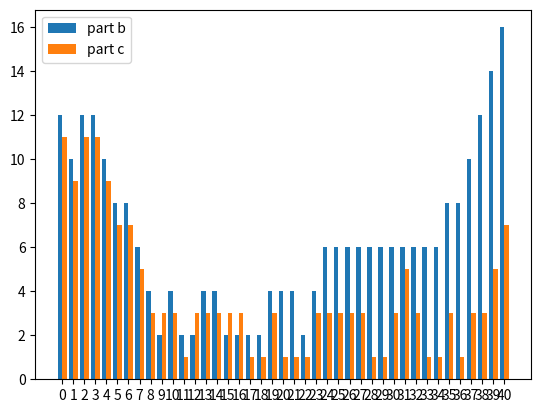
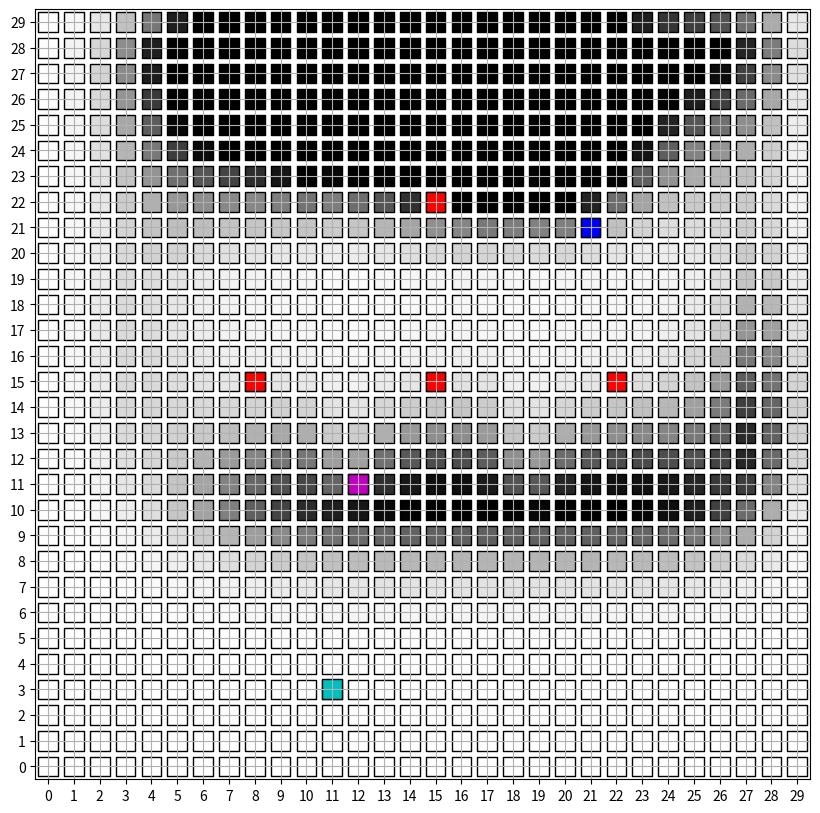

These figures' Python source, in order: (Note: this script raises an exception after producing the figures.)
from itertools import repeat
import random
import matplotlib.pyplot as plt
import matplotlib.animation as animation
import matplotlib.colors as colors
import numpy as np
import matplotlib.markers as markers

T = 40

# initializing the probability matrix for bayes filter P[i,j,k]
# i:time j:x-axis location k:y-axis location
P = np.zeros((T+1,30,30))
P_fwd = np.zeros((T+1,30,30))
for i in range(30):
    for j in range(30):
        P_fwd[0,i,j] = 1/900


def chebyshev(a, b):
    return max(abs(a[0] - b[0]),abs(a[1] - b[1]))

def all_measure(all_sensors, robot_bf):
    for sensor in all_sensors:
        sensor.measure(robot_bf)


class Robot:
    def __init__(self, x, y):
        self.x = x
        self.y = y
        self.movement_history = [(x, y)]
    def next_state(self, action):
        if action == 'up':
            self.y += 1
        elif action == 'down':
            self.y -= 1
        elif action == 'left':
            self.x -= 1
        elif action == 'right':
            self.x += 1
        self.movement_history.append((self.x, self.y))

class Sensor:
    def __init__(self, x, y):
        self.x = x
        self.y = y
        self.measurements = []
    def measure(self, robot_bf):
        prob_detection = max(0.4, 0.9 - chebyshev((robot_bf.x, robot_bf.y), (self.x, self.y))/10)
        # making sure probability remains zero outside the distribution
        if prob_detection == 0.4:
            prob_detection = 0
        measurement = np.random.choice([True, False], 1, p=[prob_detection, 1-prob_detection])[0]
        self.measurements.append(measurement)

# This function returns the next stochastic action.
def transition_model(robot_bf, motion_model):
    choices = ['up', 'down', 'left', 'right']
    edge_corner = False
    if robot_bf.x == 0:
        choices.remove('left')
        edge_corner = True
    if robot_bf.x == 29:
        choices.remove('right')
        edge_corner = True
    if robot_bf.y == 0:
        choices.remove('down')
        edge_corner = True
    if robot_bf.y == 29:
        choices.remove('up')
        edge_corner = True
    action_weights = None
    if not edge_corner:
        action_weights = [motion_model[motion] for motion in choices]
    else:
        action_weights = [1 for motion in choices]
    movement_direction = random.choices(choices, action_weights, k=1)[0]
    return movement_direction

# Robot motion model initialisation.
motion_model = { 'up': 0.4, 'down': 0.1, 'left': 0.2, 'right': 0.3 }
x, y = random.randrange(30), random.randrange(30)
x, y = 15, 15
robot_bf = Robot(x, y)

# Sensor initialisation.
sensor_1, sensor_2, sensor_3, sensor_4 = Sensor(8, 15), Sensor(15, 15), Sensor(22, 15), Sensor(15, 22)
all_sensors = [sensor_1, sensor_2, sensor_3, sensor_4]
all_measure(all_sensors, robot_bf)

# Running the simulation.
for i in range(T):
    robot_bf.next_state(transition_model(robot_bf, motion_model))
    all_measure(all_sensors, robot_bf)
    # calculating probability of a state using baye's filter
    P_dash = np.zeros((30,30))
    for a in range(30):
        for b in range(30):
            for action in motion_model:
                if action == 'up' and b>0:
                    P_dash[a,b] += motion_model[action] * P_fwd[i,a,b-1]
                if action == 'down' and b<29:
                    P_dash[a,b] += motion_model[action] * P_fwd[i,a,b+1]
                if action == 'left' and a<29:
                    P_dash[a,b] += motion_model[action] * P_fwd[i,a+1,b]
                if action == 'right' and a>0:
                    P_dash[a,b] += motion_model[action] * P_fwd[i,a-1,b]
    eta=0
    for a in range(30):
        for b in range(30):
            for sensor in all_sensors:
                prob_detection = max(0.4, 0.9 - chebyshev((a, b), (sensor.x, sensor.y))/10)
                # making sure probability remains zero outside the distribution
                if prob_detection == 0.4:
                    prob_detection = 0
                if sensor.measurements[i]:
                    P_fwd[i+1,a,b] += prob_detection * P_dash[a,b]
                else:
                    P_fwd[i+1,a,b] += (1-prob_detection) * P_dash[a,b]
            eta += P_fwd[i+1,a,b]

    for a in range(30):
        for b in range(30):
            P_fwd[i+1,a,b] = P_fwd[i+1,a,b]/eta
    
# backward algorithm

# initializinf P_bwd same ad P_fwd for backward pass
P_bwd = np.zeros((T+1,30,30))
for i in range(30):
    for j in range(30):
        P_bwd[0,i,j] = 1/900

# setting up initial bias for end states
for i in range(T):
    eta = 0
    for a in range(30):
        for b in range(30):
            for action in motion_model:
                if action == 'up' and b>0:
                    P_bwd[i+1,a,b] += motion_model[action] * P_bwd[i,a,b-1]
                if action == 'down' and b<29:
                    P_bwd[i+1,a,b] += motion_model[action] * P_bwd[i,a,b+1]
                if action == 'left' and a<29:
                    P_bwd[i+1,a,b] += motion_model[action] * P_bwd[i,a+1,b]
                if action == 'right' and a>0:
                    P_bwd[i+1,a,b] += motion_model[action] * P_bwd[i,a-1,b]
            eta += P_bwd[i+1,a,b]
    

for i in range(min(30,T)):    
    for a in range(30):
        for b in range(30):
            P_bwd[i+1,a,b] = P_bwd[i+1,a,b]/eta
            # unsetting bias for all states excluding end ones
            P_bwd[i,a,b] = 0

if T>30:
    for a in range(30):
        for b in range(30):
            P_bwd[T,a,b] = P_bwd[30,a,b]/eta
            # unsetting bias for all states excluding end ones
            P_bwd[15,a,b] = 0



# starting backpropagation algorithm
for i in range(T-1, -1, -1):
    eta=0
    for a in range(30):
        for b in range(30):
            for action in motion_model:
                if action == 'up' and b<29:
                    for sensor in all_sensors:
                        prob_detection = max(0.4, 0.9 - chebyshev((a, b), (sensor.x, sensor.y))/10)
                        if prob_detection == 0.4:
                            prob_detection = 0.0
                        if sensor.measurements[i]:
                            P_bwd[i,a,b] += prob_detection * P_bwd[i+1,a,b+1] * motion_model[action]
                        else:
                            P_bwd[i,a,b] += 1/900 * P_bwd[i+1,a,b+1] * motion_model[action]
                if action == 'down' and b>0:
                    for sensor in all_sensors:
                        prob_detection = max(0.4, 0.9 - chebyshev((a, b), (sensor.x, sensor.y))/10)
                        if prob_detection == 0.4:
                            prob_detection = 0.0
                        if sensor.measurements[i]:
                            P_bwd[i,a,b] += prob_detection * P_bwd[i+1,a,b-1] * motion_model[action]
                        else:
                            P_bwd[i,a,b] += 1/900 * P_bwd[i+1,a,b-1] * motion_model[action]
                if action == 'left' and a>0:
                    for sensor in all_sensors:
                        prob_detection = max(0.4, 0.9 - chebyshev((a, b), (sensor.x, sensor.y))/10)
                        if prob_detection == 0.4:
                            prob_detection = 0.0
                        if sensor.measurements[i]:
                            P_bwd[i,a,b] += prob_detection * P_bwd[i+1,a-1,b] * motion_model[action]
                        else:
                            P_bwd[i,a,b] += 1/900 * P_bwd[i+1,a-1,b] * motion_model[action]
                if action == 'right' and a<29:
                    for sensor in all_sensors:
                        prob_detection = max(0.4, 0.9 - chebyshev((a, b), (sensor.x, sensor.y))/10)
                        if prob_detection == 0.4:
                            prob_detection = 0.0
                        if sensor.measurements[i]:
                            P_bwd[i,a,b] += prob_detection * P_bwd[i+1,a+1,b] * motion_model[action]
                        else:
                            P_bwd[i,a,b] += 1/900 * P_bwd[i+1,a+1,b] * motion_model[action]
            eta += P_bwd[i,a,b]
    
    for a in range(30):
        for b in range(30):
            P_bwd[i,a,b] = P_bwd[i,a,b]/eta
            # P_bwd[i,a,b] = 10*P_bwd[i,a,b]

for i in range(T+1):
    eta=0
    # print(P_fwd[i,:,:])
    # print(P_bwd[i,:,:])
    for a in range(30):
        for b in range(30):
            P[i,a,b] = P_fwd[i,a,b] * P_bwd[i,a,b]
            eta += P[i,a,b]

    for a in range(30):
        for b in range(30):
            P[i,a,b] = P[i,a,b]/eta


# viterbi algorithm for (b)

viterbi = np.zeros((T+1,30,30))
backpointer = np.zeros((T+1,30,30))

# initialization
for a in range(30):
    for b in range(30):
        viterbi[0,a,b] = P_fwd[0,a,b]
        backpointer[0,a,b] = -1
 
# dynamic programming
for i in range(T):
    eta=0
    for a in range(30):
        for b in range(30):
            maxdir = 0.0
            dir = -1
            for action in motion_model:
                if action == 'up' and b>0:
                    if maxdir < viterbi[i,a,b-1] * motion_model[action] * P_fwd[i+1,a,b]:
                        maxdir = viterbi[i,a,b-1] * motion_model[action] * P_fwd[i+1,a,b]
                        dir = 1
                if action == 'down' and b<29:
                    if maxdir < viterbi[i,a,b+1] * motion_model[action] * P_fwd[i+1,a,b]:
                        maxdir = viterbi[i,a,b+1] * motion_model[action] * P_fwd[i+1,a,b]
                        dir = 2
                if action == 'left' and a<29:
                    if maxdir < viterbi[i,a+1,b] * motion_model[action] * P_fwd[i+1,a,b]:
                        maxdir = viterbi[i,a+1,b] * motion_model[action] * P_fwd[i+1,a,b]
                        dir = 3
                if action == 'right' and a>0:
                    if maxdir < viterbi[i,a-1,b] * motion_model[action] * P_fwd[i+1,a,b]:
                        maxdir = viterbi[i,a-1,b] * motion_model[action] * P_fwd[i+1,a,b]
                        dir = 4
            viterbi[i+1,a,b] = maxdir
            backpointer[i+1,a,b] = dir
            eta+=viterbi[i+1,a,b]
    
    for a in range(30):
        for b in range(30):
            viterbi[i+1,a,b] = viterbi[i+1,a,b]/eta
    
bestpathpointer = (-1,-1)
bestpathvalue = 0

# termination step
for a in range(30):
    for b in range(30):
        if viterbi[T,a,b] > bestpathvalue:
            bestpathvalue = viterbi[T,a,b]
            bestpathpointer = (a,b)

# calculating path
bestpath_x_b = []
bestpath_y_b = []
colmap2 = []
(initsta,initstb) = bestpathpointer
for i in range(T,-1,-1):
    bestpath_x_b.append(initsta)
    bestpath_y_b.append(initstb)
    colmap2.append(0)
    if backpointer[i,initsta,initstb] == 1:
        initstb = initstb - 1
    elif backpointer[i,initsta,initstb] == 2:
        initstb = initstb + 1
    elif backpointer[i,initsta,initstb] == 3:
        initsta = initsta + 1
    elif backpointer[i,initsta,initstb] == 4:
        initsta = initsta - 1


# viterbi algorithm for (c)

viterbi = np.zeros((T+1,30,30))
backpointer = np.zeros((T+1,30,30))

# initialization
for a in range(30):
    for b in range(30):
        viterbi[0,a,b] = P[0,a,b]
        backpointer[0,a,b] = -1
 
# dynamic programming
for i in range(T):
    eta=0
    for a in range(30):
        for b in range(30):
            maxdir = 0.0
            dir = -1
            for action in motion_model:
                if action == 'up' and b>0:
                    if maxdir < viterbi[i,a,b-1] * motion_model[action] * P[i+1,a,b]:
                        maxdir = viterbi[i,a,b-1] * motion_model[action] * P[i+1,a,b]
                        dir = 1
                if action == 'down' and b<29:
                    if maxdir < viterbi[i,a,b+1] * motion_model[action] * P[i+1,a,b]:
                        maxdir = viterbi[i,a,b+1] * motion_model[action] * P[i+1,a,b]
                        dir = 2
                if action == 'left' and a<29:
                    if maxdir < viterbi[i,a+1,b] * motion_model[action] * P[i+1,a,b]:
                        maxdir = viterbi[i,a+1,b] * motion_model[action] * P[i+1,a,b]
                        dir = 3
                if action == 'right' and a>0:
                    if maxdir < viterbi[i,a-1,b] * motion_model[action] * P[i+1,a,b]:
                        maxdir = viterbi[i,a-1,b] * motion_model[action] * P[i+1,a,b]
                        dir = 4
            viterbi[i+1,a,b] = maxdir
            backpointer[i+1,a,b] = dir
            eta+=viterbi[i+1,a,b]
    
    for a in range(30):
        for b in range(30):
            viterbi[i+1,a,b] = viterbi[i+1,a,b]/eta
    
bestpathpointer = (-1,-1)
bestpathvalue = 0

# termination step
for a in range(30):
    for b in range(30):
        if viterbi[T,a,b] > bestpathvalue:
            bestpathvalue = viterbi[T,a,b]
            bestpathpointer = (a,b)

# calculating path
bestpath_x_c = []
bestpath_y_c = []
colmap2 = []
(initsta,initstb) = bestpathpointer
for i in range(T,-1,-1):
    bestpath_x_c.append(initsta)
    bestpath_y_c.append(initstb)
    colmap2.append(0)
    if backpointer[i,initsta,initstb] == 1:
        initstb = initstb - 1
    elif backpointer[i,initsta,initstb] == 2:
        initstb = initstb + 1
    elif backpointer[i,initsta,initstb] == 3:
        initsta = initsta + 1
    elif backpointer[i,initsta,initstb] == 4:
        initsta = initsta - 1

# calculating data for graphs
best_b = []
for  i in range(len(bestpath_y_b)):
    best_b.append(abs(bestpath_x_b[i]-robot_bf.movement_history[T-i][0]) + abs(bestpath_y_b[i]-robot_bf.movement_history[T-i][1]))

best_c = []
for  i in range(len(bestpath_y_c)):
    best_c.append(abs(bestpath_x_c[i]-robot_bf.movement_history[T-i][0]) + abs(bestpath_y_c[i]-robot_bf.movement_history[T-i][1]))

X = []
for i in range(len(bestpath_x_b)):
    X.append(str(i))

# graphs comparing the manhatten distances received
# X = ['A','B','C']
Y = [1,2,3]
Z = [2,3,4]
_X = np.arange(len(X))

plt.bar(_X - 0.2, best_b, 0.4)
plt.bar(_X + 0.2, best_c, 0.4)
plt.xticks(_X, X) # set labels manually
plt.legend(['part b', 'part c'])
plt.savefig('d.png')

# Simulating the robot motion through grid motion.
fig = plt.figure(num=2, figsize=(10, 10))
ax = fig.gca()
ax.set_xticks(np.arange(0, 31, 1))
ax.set_yticks(np.arange(0, 31, 1))
# made sure the points lie inside coordinate axes rather than on coordinate axes
ax.set_xlim([-0.5, 29.5])
ax.set_ylim([-0.5, 29.5])
cmap = colors.ListedColormap(['b', 'g', 'r'])
cmap2 = colors.ListedColormap(['cyan','g','r'])
scatter_color = [1 if s.measurements[0] else 2 for s in all_sensors]
scatter_color.append(0)
marker = markers.MarkerStyle(marker='s')
scat = plt.scatter([x, sensor_1.x, sensor_2.x, sensor_3.x, sensor_4.x], [y, sensor_1.y, sensor_2.y, sensor_3.y, sensor_4.y], c=scatter_color, s=200, cmap='Greys', edgecolors='k', marker=marker)
scat2 = plt.scatter([sensor_1.x, sensor_2.x, sensor_3.x, sensor_4.x, x], [sensor_1.y, sensor_2.y, sensor_3.y, sensor_4.y, y], c=scatter_color,cmap=cmap, s=200, edgecolors='k', marker=marker)
scat3 = plt.scatter([], [], c='c', s=200, edgecolors='k', marker=marker)
scat4 = plt.scatter([], [], c='m', s=200, edgecolors='k', marker=marker)


# Handling how frames are updated in animation.
def update_plot(i):
    arr = []
    brr = []
    colmap = []
    for a in range(30):
        for b in range(30):
            arr.append(a)
            brr.append(b)
            colmap.append(P[i,a,b]*1000)
    
    sensor_pos_x, sensor_pos_y = [], []
    sensor_cmap = []
    for s in all_sensors:
        sensor_pos_x.append(s.x)
        sensor_pos_y.append(s.y)
        if s.measurements[i]:
            sensor_cmap.append(1)
        else:
            sensor_cmap.append(2)
    
    sensor_pos_x.append(robot_bf.movement_history[i][0])
    sensor_pos_y.append(robot_bf.movement_history[i][1])
    sensor_cmap.append(0)

    
    scat.set_offsets(np.c_[arr, brr])
    scat.set_array(np.array(colmap))
    scat2.set_offsets(np.c_[sensor_pos_x, sensor_pos_y])
    scat2.set_array(np.array(sensor_cmap))
    scat3.set_offsets(np.c_[bestpath_x_b[T-i-1], bestpath_y_b[T-i-1]])
    scat4.set_offsets(np.c_[[bestpath_x_c[T-i-1]], [bestpath_y_c[T-i-1]]])
    return scat, scat3, scat2, scat4,

plt.grid()
ani = animation.FuncAnimation(fig, update_plot, frames=range(len(robot_bf.movement_history)), interval=500, repeat=False, blit=True)
ani.save('d.mp4')
plt.show()
